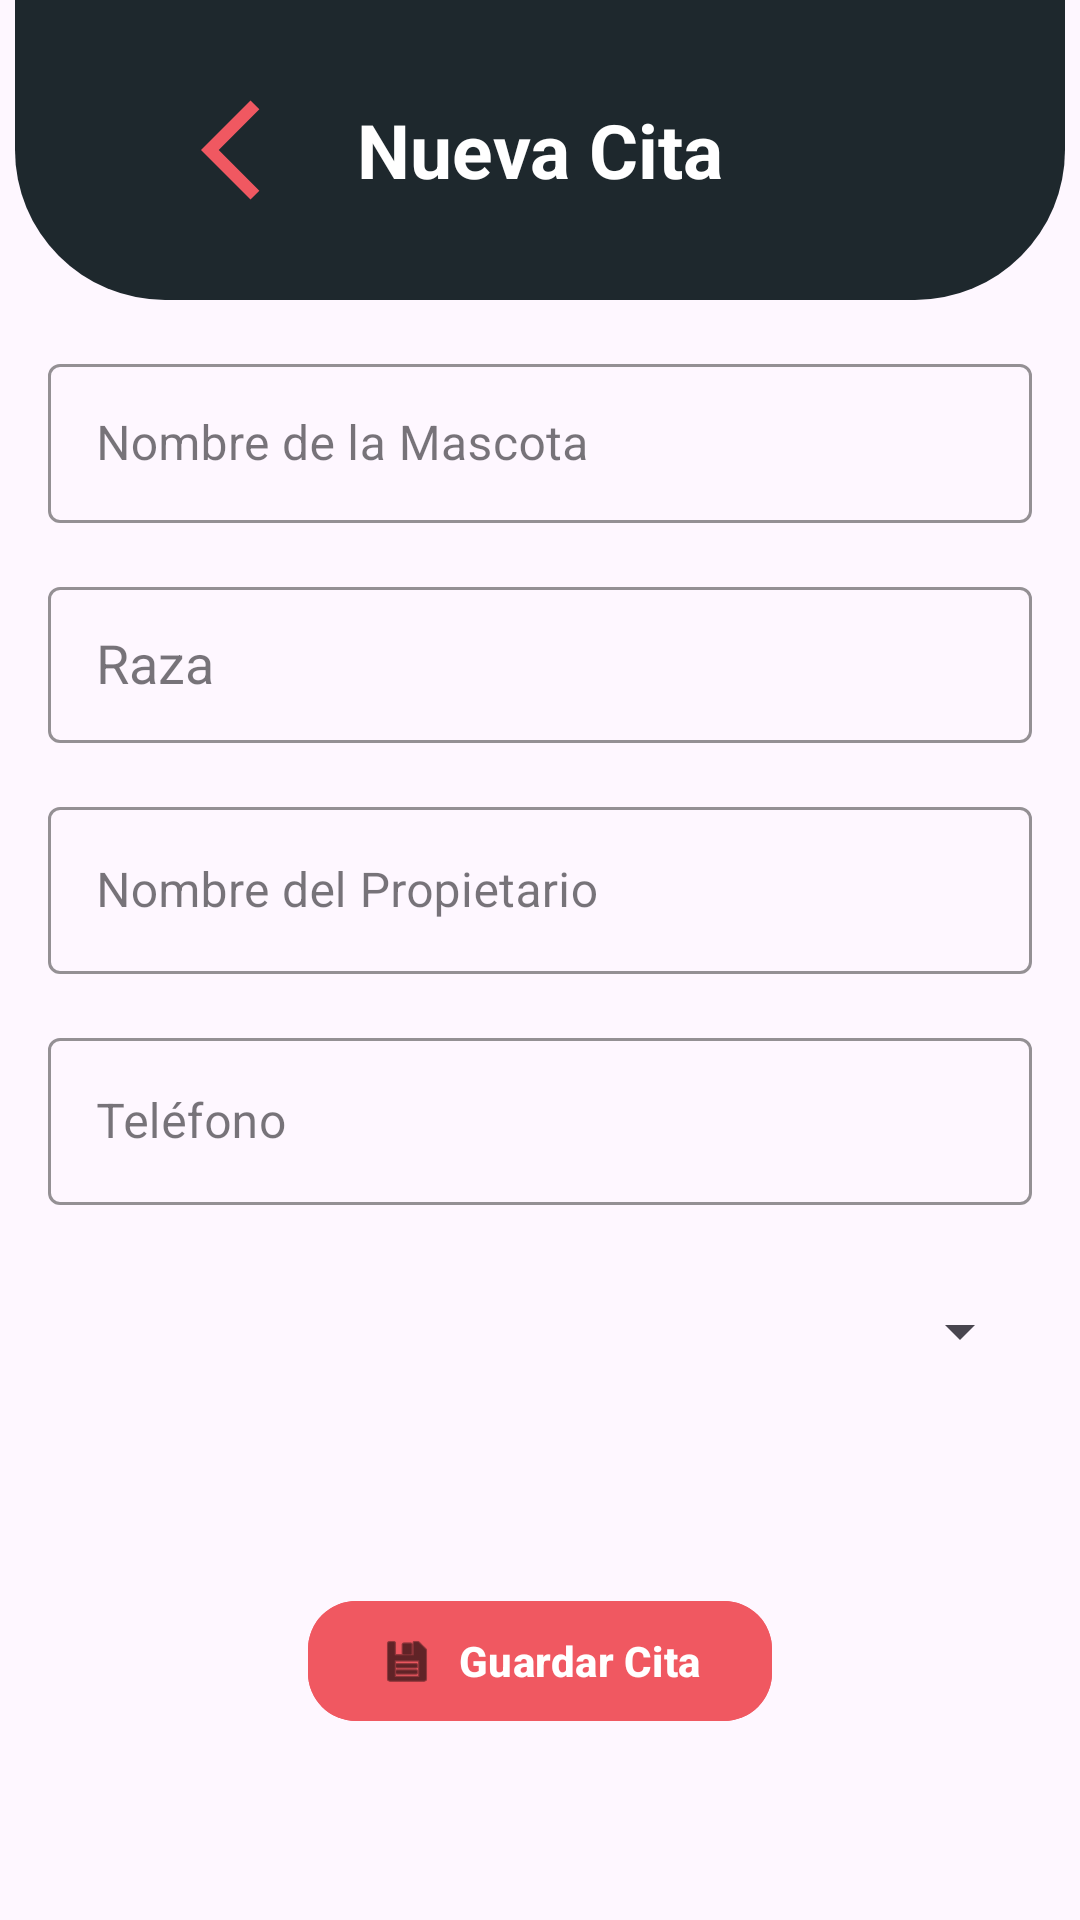

Reconstruct the res/layout file that produces this screen, plus the resources it refers to.
<!-- AndroidManifest.xml: application theme Theme.EquipoCatorce -->
<!-- res/layout/fragment_nueva_cita.xml -->
<?xml version="1.0" encoding="utf-8"?>
<layout xmlns:android="http://schemas.android.com/apk/res/android"
    xmlns:tools="http://schemas.android.com/tools"
    xmlns:app="http://schemas.android.com/apk/res-auto">

    <androidx.constraintlayout.widget.ConstraintLayout
        android:layout_width="match_parent"
        android:layout_height="match_parent">

        
        <androidx.appcompat.widget.Toolbar
            android:id="@+id/toolbarNuevaCita"
            android:layout_width="350dp"
            android:layout_height="100dp"
            android:layout_marginStart="16dp"
            android:layout_marginEnd="16dp"
            android:background="@drawable/toolbar"
            android:elevation="6dp"
            android:padding="12dp"
            app:layout_constraintEnd_toEndOf="parent"
            app:layout_constraintStart_toStartOf="parent"
            app:layout_constraintTop_toTopOf="parent">

            
            <ImageView
                android:id="@+id/addButton"
                android:layout_width="40dp"
                android:layout_height="40dp"
                android:layout_gravity="start"
                android:layout_marginStart="50sp"
                android:clickable="true"
                android:contentDescription="Regresar"
                android:focusable="true"
                android:src="@drawable/ic_back_arrow" />

            
            <TextView
                android:id="@+id/tvName"
                android:layout_width="wrap_content"
                android:layout_height="wrap_content"
                android:layout_gravity="center"
                android:text="Nueva Cita"
                android:textColor="@color/white"
                android:textSize="25sp"
                android:textStyle="bold" />

        </androidx.appcompat.widget.Toolbar>

        
        <com.google.android.material.textfield.TextInputLayout
            android:id="@+id/inputLayoutNombreMascota"
            style="@style/Widget.MaterialComponents.TextInputLayout.OutlinedBox"
            android:layout_width="0dp"
            android:layout_height="wrap_content"
            android:layout_marginStart="16dp"
            android:layout_marginTop="16dp"
            android:layout_marginEnd="16dp"
            android:hint="@string/hint_nombre_mascota"
            app:boxStrokeColor="#800080"
            app:boxStrokeWidthFocused="2dp"
            app:layout_constraintEnd_toEndOf="parent"
            app:layout_constraintStart_toStartOf="parent"
            app:layout_constraintTop_toBottomOf="@id/toolbarNuevaCita">

            <com.google.android.material.textfield.TextInputEditText
                android:id="@+id/editTextNombreMascota"
                android:layout_width="match_parent"
                android:layout_height="53dp"
                android:inputType="textPersonName"
                android:maxLength="15" />
        </com.google.android.material.textfield.TextInputLayout>


        
        <com.google.android.material.textfield.TextInputLayout
            android:id="@+id/inputLayoutRaza"
            style="@style/Widget.MaterialComponents.TextInputLayout.OutlinedBox"
            android:layout_width="0dp"
            android:layout_height="wrap_content"
            android:layout_marginStart="16dp"
            android:layout_marginTop="16dp"
            android:layout_marginEnd="16dp"
            android:hint="@string/hint_raza"
            app:boxStrokeColor="#800080"
            app:boxStrokeWidthFocused="2dp"
            app:boxCollapsedPaddingTop="8dp"
            app:layout_constraintTop_toBottomOf="@id/inputLayoutNombreMascota"
            app:layout_constraintStart_toStartOf="parent"
            app:layout_constraintEnd_toEndOf="parent">


            
            <AutoCompleteTextView
                android:id="@+id/inputRaza"
                android:layout_width="match_parent"
                android:layout_height="52dp"
                android:inputType="text"
                android:paddingStart="16dp" />
        </com.google.android.material.textfield.TextInputLayout>


        
        <com.google.android.material.textfield.TextInputLayout
            android:id="@+id/inputLayoutNombrePropietario"
            style="@style/Widget.MaterialComponents.TextInputLayout.OutlinedBox"
            android:layout_width="0dp"
            android:layout_height="wrap_content"
            android:layout_marginStart="16dp"
            android:layout_marginTop="16dp"
            android:layout_marginEnd="16dp"
            android:hint="@string/hint_nombre_propietario"
            app:boxStrokeColor="#800080"
            app:boxStrokeWidthFocused="2dp"
            app:layout_constraintEnd_toEndOf="parent"
            app:layout_constraintStart_toStartOf="parent"
            app:layout_constraintTop_toBottomOf="@id/inputLayoutRaza">

            <com.google.android.material.textfield.TextInputEditText
                android:id="@+id/editTextNombrePropietario"
                android:layout_width="match_parent"
                android:layout_height="wrap_content"
                android:inputType="textPersonName"
                android:maxLength="30" />
        </com.google.android.material.textfield.TextInputLayout>


        
        <com.google.android.material.textfield.TextInputLayout
            android:id="@+id/inputLayoutTelefono"
            style="@style/Widget.MaterialComponents.TextInputLayout.OutlinedBox"
            android:layout_width="0dp"
            android:layout_height="wrap_content"
            android:layout_marginStart="16dp"
            android:layout_marginTop="16dp"
            android:layout_marginEnd="16dp"
            android:hint="@string/hint_telefono"
            app:boxStrokeColor="#800080"
            app:boxStrokeWidthFocused="2dp"
            app:layout_constraintEnd_toEndOf="parent"
            app:layout_constraintStart_toStartOf="parent"
            app:layout_constraintTop_toBottomOf="@id/inputLayoutNombrePropietario">

            <com.google.android.material.textfield.TextInputEditText
                android:id="@+id/editTextTelefono"
                android:layout_width="match_parent"
                android:layout_height="wrap_content"
                android:inputType="phone"
                android:maxLength="10" />
        </com.google.android.material.textfield.TextInputLayout>


        
        <Spinner
            android:id="@+id/spinnerSintomas"
            android:layout_width="0dp"
            android:layout_height="52dp"
            app:layout_constraintTop_toBottomOf="@id/inputLayoutTelefono"
            app:layout_constraintStart_toStartOf="parent"
            app:layout_constraintEnd_toEndOf="parent"
            android:layout_marginStart="16dp"
            android:layout_marginTop="16dp"
            android:layout_marginEnd="16dp"
            />


        
        <com.google.android.material.button.MaterialButton
            android:id="@+id/btnGuardarCita"
            android:layout_width="wrap_content"
            android:layout_height="wrap_content"
            android:layout_margin="60dp"
            android:layout_marginTop="56dp"
            android:backgroundTint="#F05861"
            android:enabled="false"
            android:text="@string/guardar_cita"
            android:textColor="@android:color/white"
            android:textStyle="bold"
            app:cornerRadius="16dp"
            app:icon="@android:drawable/ic_menu_save"
            app:iconPadding="8dp"
            app:iconTint="@android:color/black"
            app:layout_constraintEnd_toEndOf="parent"
            app:layout_constraintStart_toStartOf="parent"
            app:layout_constraintTop_toBottomOf="@id/spinnerSintomas" />


    </androidx.constraintlayout.widget.ConstraintLayout>
</layout>
<!-- resources referenced by this layout -->
<resources>
  <color name="white">#FFFFFFFF</color>
  <!-- drawable ic_back_arrow (drawable) -->
  <vector
      xmlns:android="http://schemas.android.com/apk/res/android"
      android:height="24dp"
      android:tint="#F05861"
      android:viewportHeight="24"
      android:viewportWidth="24"
      android:width="24dp">
      <path
          android:fillColor="@android:color/white"
          android:pathData="M11.67,3.87L9.9,2.1 0,12l9.9,9.9 1.77,-1.77L3.54,12z"/>
  </vector>
  <!-- drawable toolbar (drawable) -->
  <?xml version="1.0" encoding="utf-8"?>
  <selector>
      <item>
          <shape xmlns:android="http://schemas.android.com/apk/res/android"
              android:shape="rectangle">
  
              <solid android:color="@color/dark_gray" />
  
              <corners android:topLeftRadius="0dp"
                  android:topRightRadius="0dp"
                  android:bottomLeftRadius="50dp"
                  android:bottomRightRadius="50dp" />
          </shape>
      </item>
  </selector>
  <string name="guardar_cita">Guardar Cita</string>
  <string name="hint_nombre_mascota">Nombre de la Mascota</string>
  <string name="hint_nombre_propietario">Nombre del Propietario</string>
  <string name="hint_raza">Raza</string>
  <string name="hint_telefono">Teléfono</string>
  <style name="Theme.EquipoCatorce" parent="Base.Theme.EquipoCatorce" />
  <color name="dark_gray">#1E282D</color>
  <style name="Base.Theme.EquipoCatorce" parent="Theme.Material3.DayNight.NoActionBar">
          
          
      </style>
</resources>
